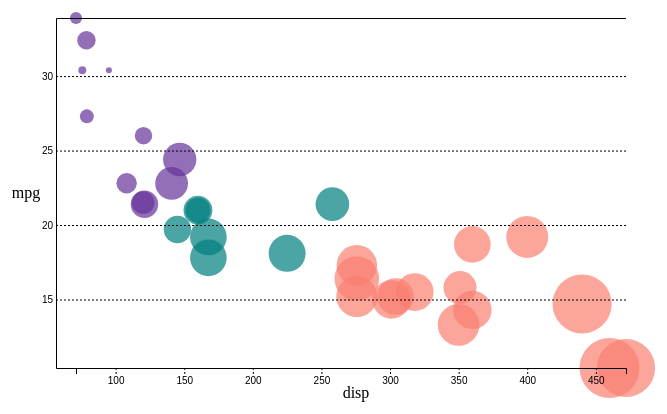
D3 v5 page, settled after 360 driven frames (6 s of simulated time); the page loaded 1 data file(s).


// ── reading-cars.js
// //to get all mpg values from our data
// cars.map(d => d.mpg)    // or cars.map(d => d["map"])
// //D3 functions
// let minmax = d3.extent(cars.map(d => d.mpg))
// let min = d3.min(cars.map(d => d.mpg))
// let max = d3.max(cars.map(d => d.mpg))

//adding a margin to the svg
let margin = {top: 5, bottom: 5, left: 50, right: 20 };
let svgWidth = 700;
let svgHeight = 500;
let width = svgWidth - margin.left - margin.right;
let height = svgHeight - margin.top - margin.bottom;

// create svg for scatterplot to b at
let canvas = d3.select("body")
                .append("svg")
                .attr("id", "scatterplot")
                .attr("width", svgWidth)
                .attr("height", svgHeight)
                // .style('background-color', 'yellow')
                .append("g")
                  .attr('transform', "translate(" + margin.left + "," + margin.top + ")");

function cleanup_data(d) {
    // unmentioned variables remain unchanged
    d.mpg  =  +d.mpg
    d.cyl  =  +d.cyl
    d.disp =  +d.disp
    d.hp   =  +d.hp
    d.wt   =  +d.wt
    d.am   =  +d.am
    d.gear =  +d.gear
    return d
}


function draw (cars) {
/*
 *  S C A L E S
 */
//horizontal scale is disp
let dispscale = d3.scaleLinear()
  .domain(d3.extent(cars.map(d => d.disp)))
  .range([20, 570]); //remember the brackes! input is an array. this is a little less than the size of svg
//vertical scale scale is mpg
let mpgscale = d3.scaleLinear()
  .domain(d3.extent(cars.map(d => d.mpg)))
  .range([370, 20]); //backwards because 0,0 is at top left corner
//color scale
let colorscale = d3.scaleQuantize()
  .domain(d3.extent(cars.map(d => d.cyl)))
  .range(["RebeccaPurple", "RosyBrown", "Teal", "Salmon"]);
//size scale
let sizescale = d3.scaleSqrt()
  .domain(d3.extent(cars.map(d => d.wt)))
  .range([3, 30]);

// creating circles linked to our data
// d3.selectAll('svg#scatterplot')
let circles = canvas.selectAll('circle')
                    .data(cars) // include cars-data.js tho
                      .enter()
                      .append('circle')
                        .attr('cx', d => dispscale(d.disp)) // x axis scale
                        .attr('cy', d => mpgscale(d.mpg)) // y axis scale
                        .attr('r', d => sizescale(d.wt)) //size scale
                        .style('fill', d => colorscale(d.cyl)) //color scale
                        .style('opacity', 0.7)
                        .style('stroke', 'transparent');
/*
 *  A X I S
 */
// add axis (disp is horizontal, mpg is vertical)
let hAxis = d3.axisBottom()
              .scale(dispscale);
              // .attr("stroke-dasharray", "2,2");
let vAxis = d3.axisLeft()
              .scale(mpgscale)
              .ticks(7)
              .tickSize([-570]);
              // .attr("stroke-dasharray", "2,2");
//append g element for axis
canvas.append("g")
      .attr("transform", "translate(0,0)")
      .call(vAxis);
canvas.append("text")
      .attr("transform", "translate(-30,200)")
      .style("text-anchor", "middle")
      .text("mpg");

canvas.append("g")
      .attr("transform", "translate(0"+","+370+")")
      .call(hAxis);
canvas.append("text")
      .attr("transform", "translate(300,400)")
      .style("text-anchor", "middle")
      .text("disp");

//tickmarks
d3.selectAll('.tick')
      .select('line')
      .style("stroke-dasharray", "2,2");
 }


 d3.csv("cars-data.csv", cleanup_data).then(draw)


### data: cars-data.csv
mpg, cyl, disp, hp, drat, wt, qsec, vs, am, gear, carb, model
21, 6, 160, 110, 3.9, 2.62, 16.46, 0, 1, 4, 4, Mazda RX4
21, 6, 160, 110, 3.9, 2.875, 17.02, 0, 1, 4, 4, Mazda RX4 Wag
22.8, 4, 108, 93, 3.85, 2.32, 18.61, 1, 1, 4, 1, Datsun 710
21.4, 6, 258, 110, 3.08, 3.215, 19.44, 1, 0, 3, 1, Hornet 4 Drive
18.7, 8, 360, 175, 3.15, 3.44, 17.02, 0, 0, 3, 2, Hornet Sportabout
18.1, 6, 225, 105, 2.76, 3.46, 20.22, 1, 0, 3, 1, Valiant
14.3, 8, 360, 245, 3.21, 3.57, 15.84, 0, 0, 3, 4, Duster 360
24.4, 4, 146.7, 62, 3.69, 3.19, 20, 1, 0, 4, 2, Merc 240D
22.8, 4, 140.8, 95, 3.92, 3.15, 22.9, 1, 0, 4, 2, Merc 230
19.2, 6, 167.6, 123, 3.92, 3.44, 18.3, 1, 0, 4, 4, Merc 280
17.8, 6, 167.6, 123, 3.92, 3.44, 18.9, 1, 0, 4, 4, Merc 280C
16.4, 8, 275.8, 180, 3.07, 4.07, 17.4, 0, 0, 3, 3, Merc 450SE
17.3, 8, 275.8, 180, 3.07, 3.73, 17.6, 0, 0, 3, 3, Merc 450SL
15.2, 8, 275.8, 180, 3.07, 3.78, 18, 0, 0, 3, 3, Merc 450SLC
10.4, 8, 472, 205, 2.93, 5.25, 17.98, 0, 0, 3, 4, Cadillac Fleetwood
10.4, 8, 460, 215, 3, 5.424, 17.82, 0, 0, 3, 4, Lincoln Continental
14.7, 8, 440, 230, 3.23, 5.345, 17.42, 0, 0, 3, 4, Chrysler Imperial
32.4, 4, 78.7, 66, 4.08, 2.2, 19.47, 1, 1, 4, 1, Fiat 128
30.4, 4, 75.7, 52, 4.93, 1.615, 18.52, 1, 1, 4, 2, Honda Civic
33.9, 4, 71.1, 65, 4.22, 1.835, 19.9, 1, 1, 4, 1, Toyota Corolla
21.5, 4, 120.1, 97, 3.7, 2.465, 20.01, 1, 0, 3, 1, Toyota Corona
15.5, 8, 318, 150, 2.76, 3.52, 16.87, 0, 0, 3, 2, Dodge Challenger
15.2, 8, 304, 150, 3.15, 3.435, 17.3, 0, 0, 3, 2, AMC Javelin
13.3, 8, 350, 245, 3.73, 3.84, 15.41, 0, 0, 3, 4, Camaro Z28
19.2, 8, 400, 175, 3.08, 3.845, 17.05, 0, 0, 3, 2, Pontiac Firebird
27.3, 4, 79, 66, 4.08, 1.935, 18.9, 1, 1, 4, 1, Fiat X1-9
26, 4, 120.3, 91, 4.43, 2.14, 16.7, 0, 1, 5, 2, Porsche 914-2
30.4, 4, 95.1, 113, 3.77, 1.513, 16.9, 1, 1, 5, 2, Lotus Europa
15.8, 8, 351, 264, 4.22, 3.17, 14.5, 0, 1, 5, 4, Ford Pantera L
19.7, 6, 145, 175, 3.62, 2.77, 15.5, 0, 1, 5, 6, Ferrari Dino
15, 8, 301, 335, 3.54, 3.57, 14.6, 0, 1, 5, 8, Maserati Bora
21.4, 4, 121, 109, 4.11, 2.78, 18.6, 1, 1, 4, 2, Volvo 142E